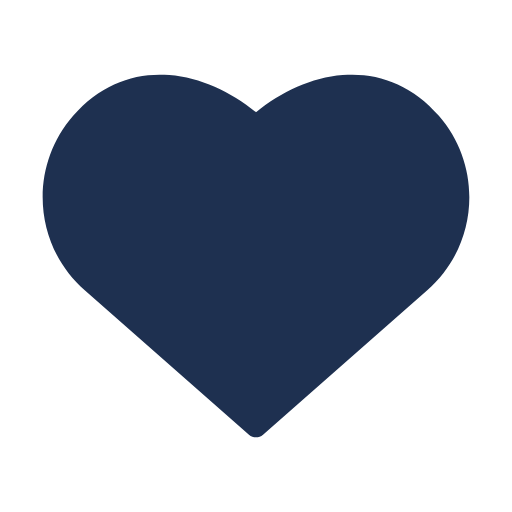
t = 0.00 s
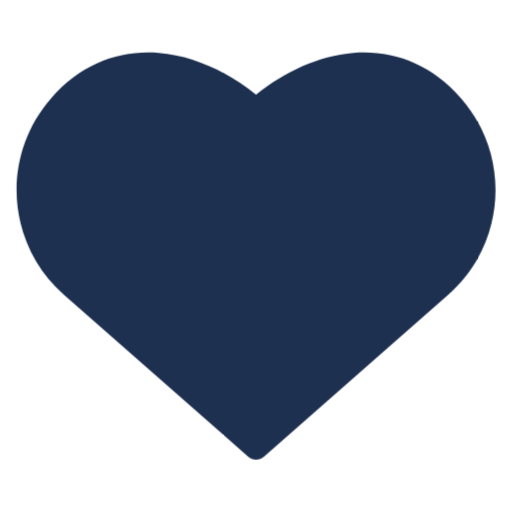
t = 0.13 s
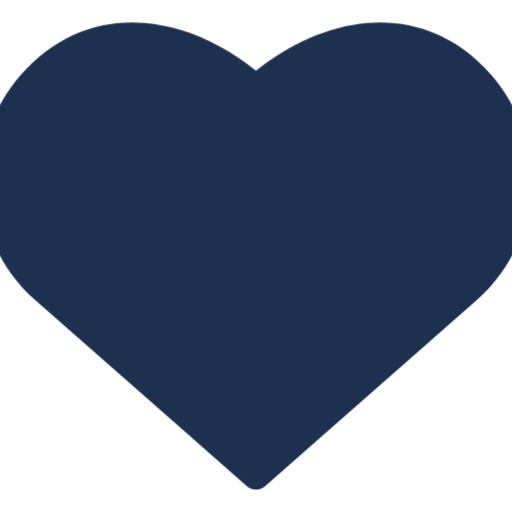
t = 0.38 s
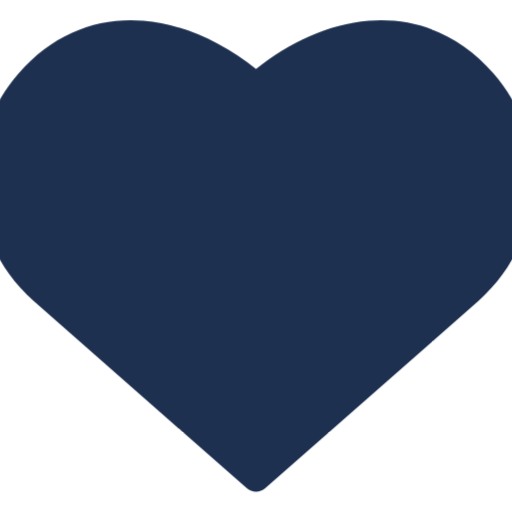
t = 0.50 s
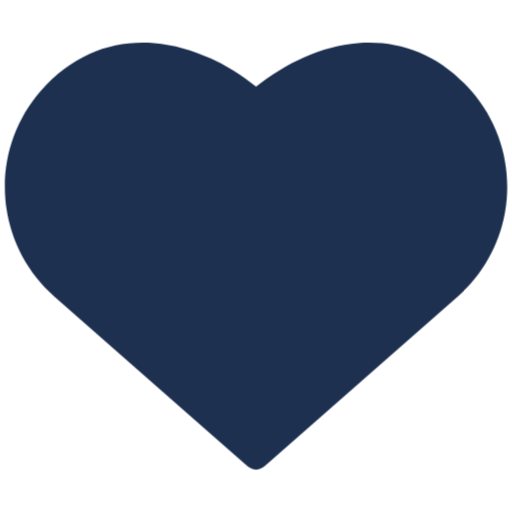
t = 0.63 s
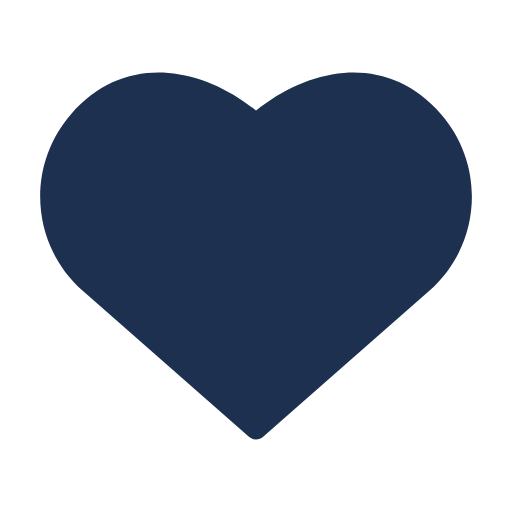
t = 0.88 s

The animated SVG that drew these frames (rendered in a browser with its animation timeline set to each time). Animation: 1 CSS @keyframes rule; one cycle of 1.00 s, repeats indefinitely.

<svg width="48" height="48" viewBox="0 0 48 48" fill="none" xmlns="http://www.w3.org/2000/svg" class="beat">
<path d="M41.1422 10.8529C38.5442 7.87076 35.3335 6.77568 32.1222 7.0374C29.2263 7.27342 26.3872 8.60428 24 10.5194C21.6128 8.60428 18.7737 7.27342 15.8778 7.0374C12.6665 6.77568 9.45578 7.87075 6.85782 10.8529C2.65768 15.6742 3.14344 23.0015 7.94466 27.2211L23.3399 40.7511C23.7174 41.0829 24.2826 41.0829 24.6602 40.7511L40.0554 27.2211C44.8566 23.0015 45.3423 15.6742 41.1422 10.8529Z" fill="#1E3050" data-tag="path" class="yiyoYSAd_0"></path>
<style data-made-with="openStroke-instant">
     @keyframes beat{0%{transform: scale(1);}50%{transform:scale(1.3);}100%{transform: scale(1);}}.beat{width:48px;height:48px;animation:beat 1s infinite;}</style></svg>
